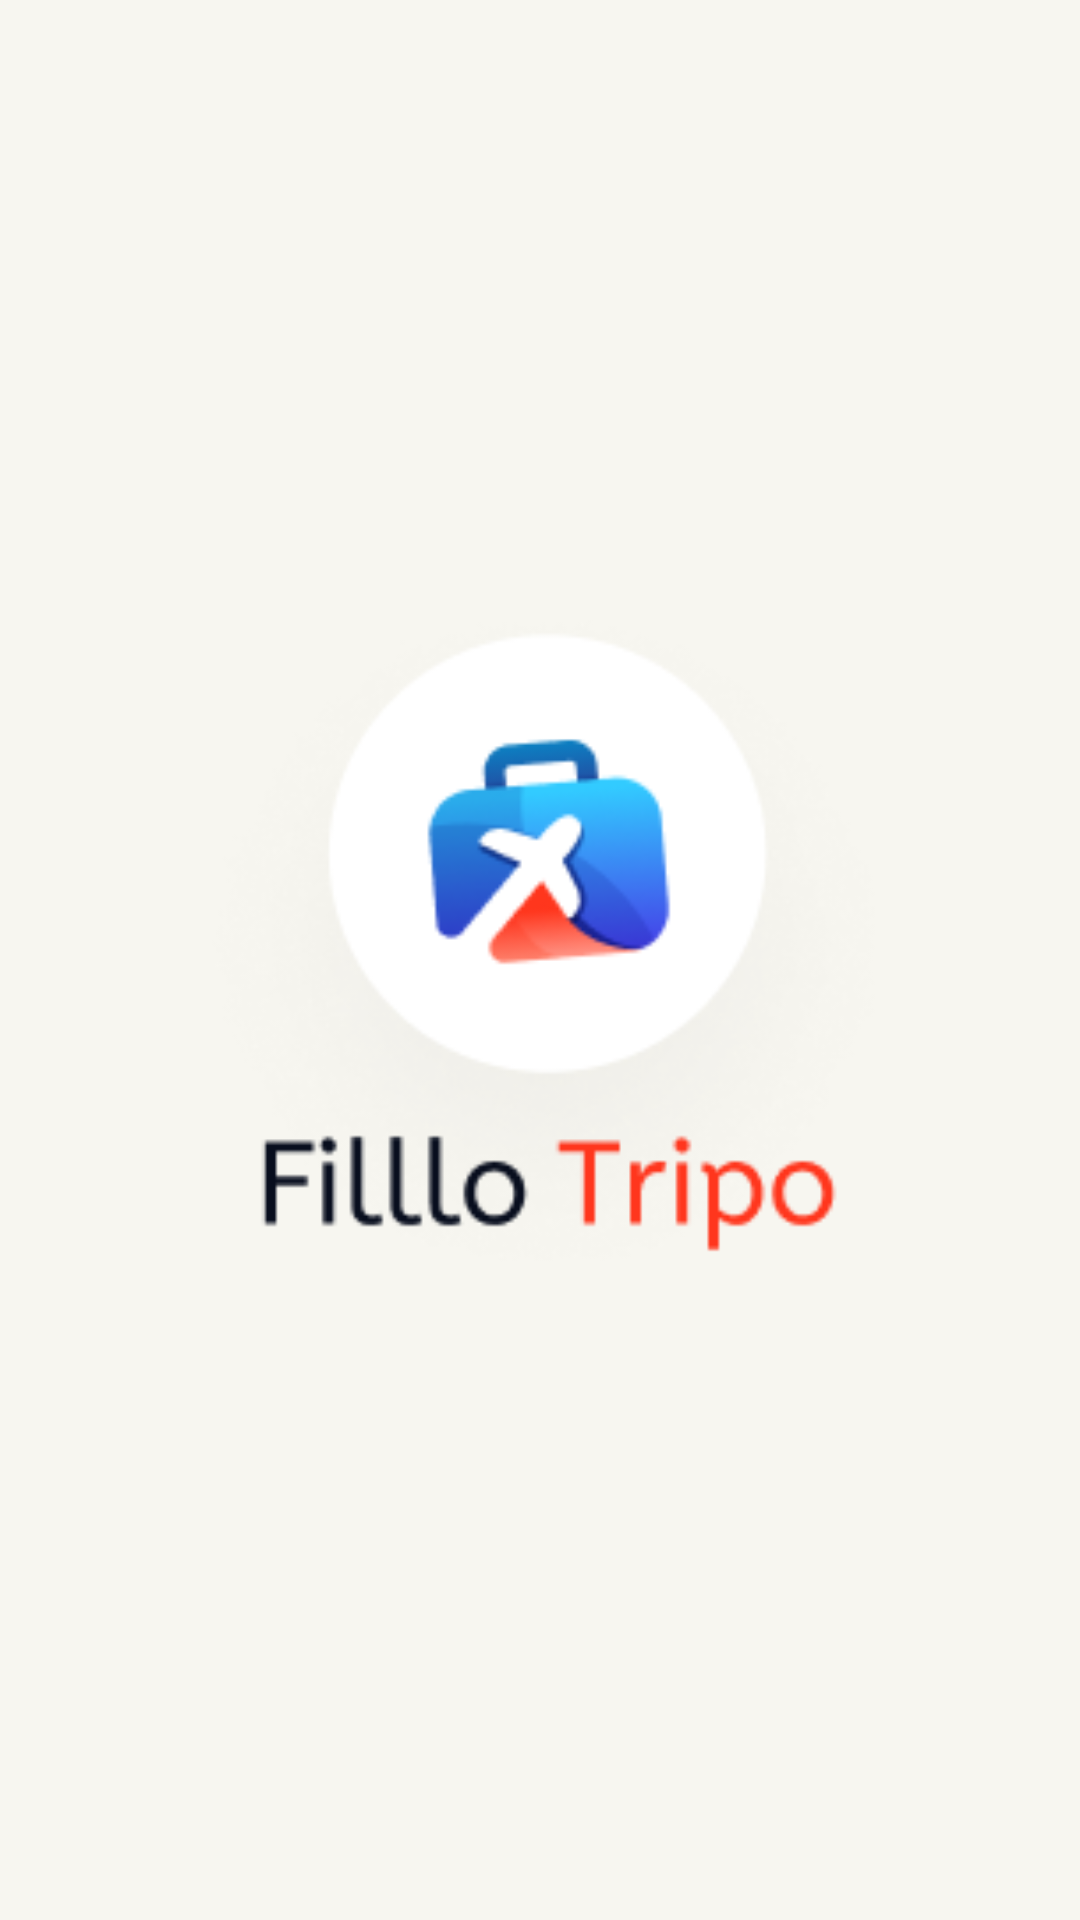

Layout XML and referenced resources for this Android screen:
<!-- AndroidManifest.xml: application theme Theme.TravelTicker -->
<!-- res/layout/activity_welcome.xml -->
<?xml version="1.0" encoding="utf-8"?>
<LinearLayout xmlns:android="http://schemas.android.com/apk/res/android"
    android:layout_width="match_parent"
    android:layout_height="match_parent"
    xmlns:tools="http://schemas.android.com/tools"
    android:orientation="vertical"
    tools:context=".WelcomeActivity">

    <ImageView
        android:layout_width="match_parent"
        android:layout_height="0dp"
        android:layout_weight="1"
        android:scaleType="centerCrop"
        android:src="@drawable/welcome" />

</LinearLayout>
<!-- resources referenced by this layout -->
<resources>
  <!-- drawable welcome: png bitmap (drawable, 20594 bytes) -->
  <style name="Theme.TravelTicker" parent="Base.Theme.TravelTicker" />
  <style name="Base.Theme.TravelTicker" parent="Theme.AppCompat.Light.NoActionBar">
          
          
          <item name="android:fontFamily">serif</item>
          <item name="android:textColor">@color/black</item>
          <item name="android:textSize">16sp</item>
      </style>
  <color name="black">#FF000000</color>
</resources>
